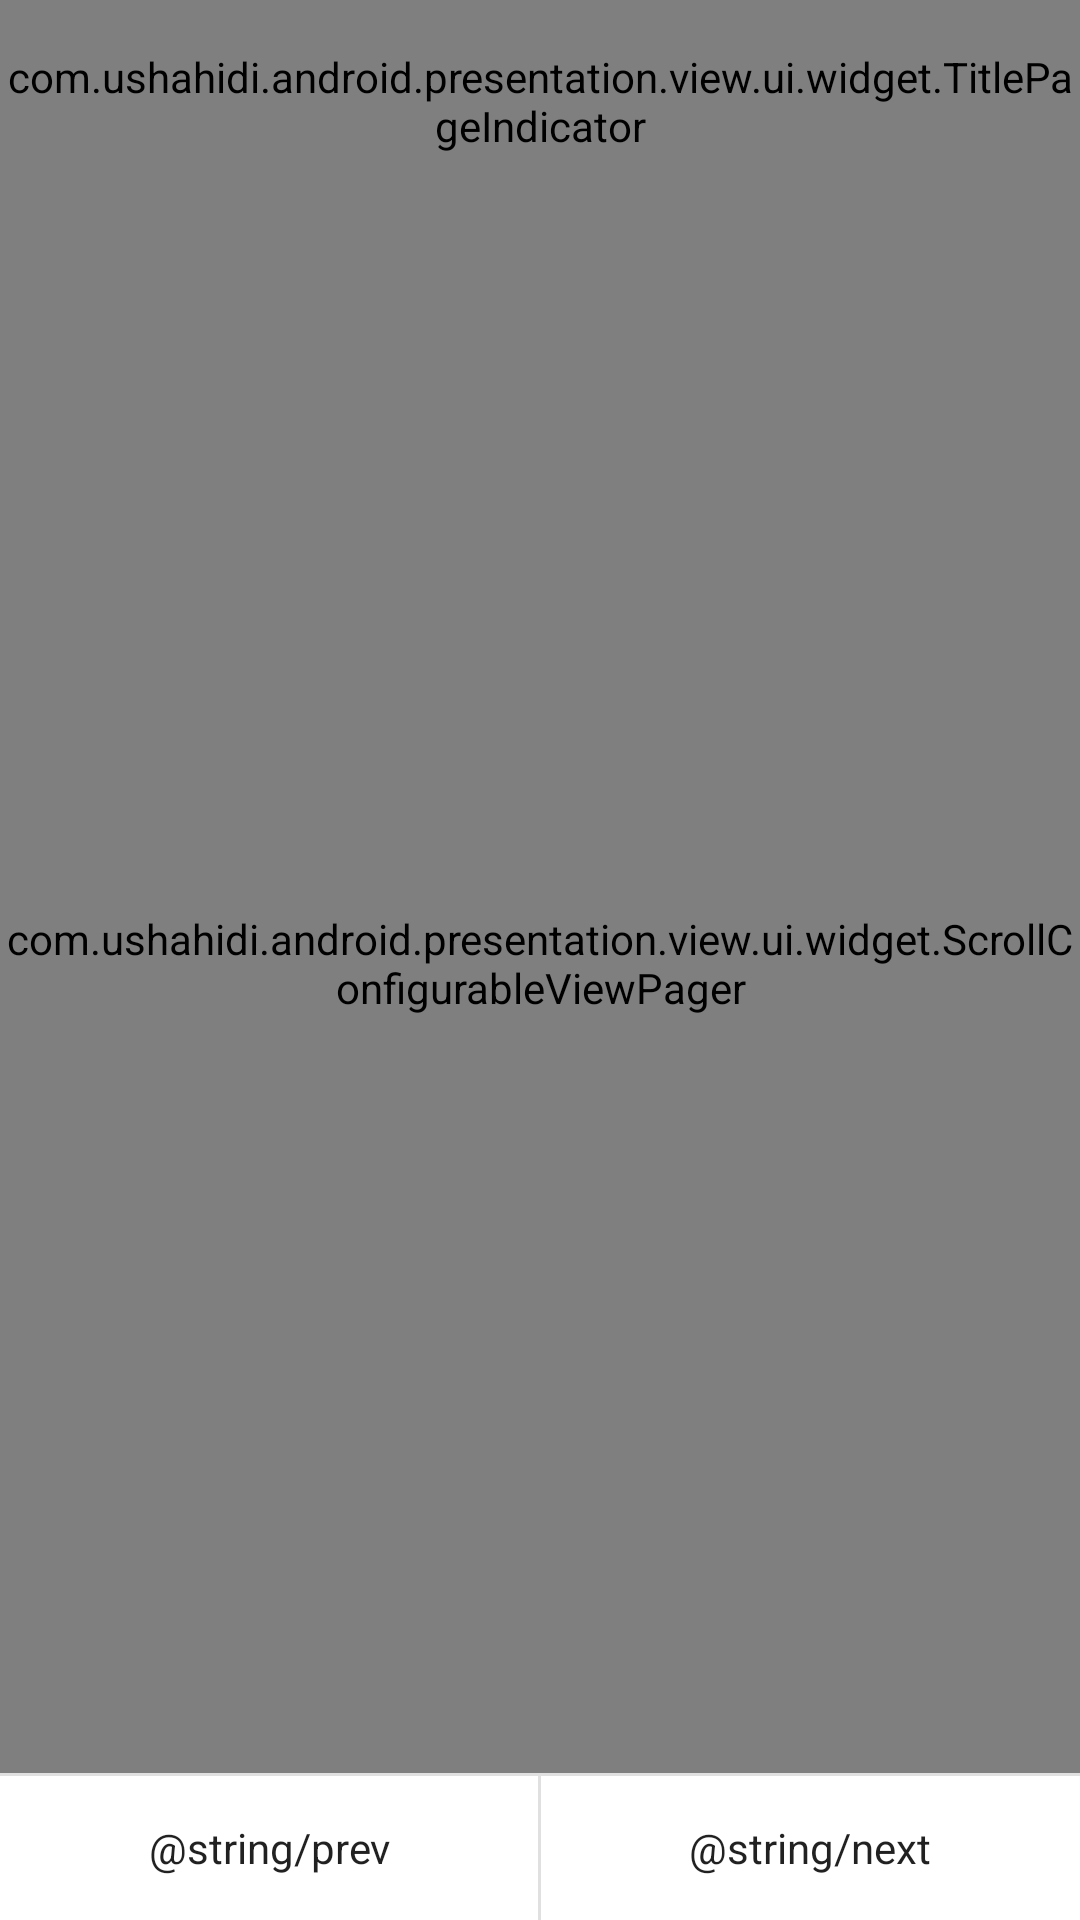

Here is an Android app screen rendered from its layout file. Give the layout XML and the strings, colors and styles it references.
<!-- AndroidManifest.xml: application theme AppTheme -->
<!-- res/layout/activity_add_post.xml -->
<?xml version="1.0" encoding="utf-8"?>
<LinearLayout xmlns:android="http://schemas.android.com/apk/res/android"
              xmlns:tools="http://schemas.android.com/tools"
              android:layout_width="match_parent"
              android:layout_height="match_parent"
              android:orientation="vertical"
              tools:context=".presentation.ui.AddPostActivity">

    <com.ushahidi.android.presentation.view.ui.widget.TitlePageIndicator
            android:id="@+id/post_step_title_strip"
            android:layout_width="match_parent"
            android:layout_height="wrap_content"
            android:layout_gravity="right"
            android:background="@color/default_title_indicator_background_color"
            android:paddingTop="@dimen/view_spacing_large"/>

    <com.ushahidi.android.presentation.view.ui.widget.ScrollConfigurableViewPager
            android:id="@+id/add_post_view_pager"
            android:layout_width="match_parent"
            android:layout_height="0dp"
            android:layout_weight="1"/>

    <View
            android:id="@+id/divider"
            android:layout_width="match_parent"
            android:layout_height="1dp"
            android:background="?android:attr/listDivider"/>

    <LinearLayout
            style="?android:buttonBarStyle"
            android:layout_width="match_parent"
            android:layout_height="wrap_content"
            android:orientation="horizontal">

        <Button
                android:id="@+id/previous_post_step_button"
                style="?android:buttonBarStyle"
                android:layout_width="0dp"
                android:layout_height="wrap_content"
                android:layout_weight="1"
                android:text="@string/prev"
                android:textColor="@color/black_darker"/>

        <View
                android:layout_width="1dp"
                android:layout_height="match_parent"
                android:background="?android:attr/listDivider"/>

        <Button
                android:id="@+id/next_post_step_button"
                style="?android:buttonBarStyle"
                android:layout_width="0dp"
                android:layout_height="wrap_content"
                android:layout_weight="1"
                android:textColor="@color/black_darker"
                android:text="@string/next"/>
    </LinearLayout>
</LinearLayout>
<!-- resources referenced by this layout -->
<resources>
  <color name="black_darker">#de000000</color>
  <color name="default_title_indicator_background_color">#F3F3F3</color>
  <dimen name="view_spacing_large">16dp</dimen>
</resources>
